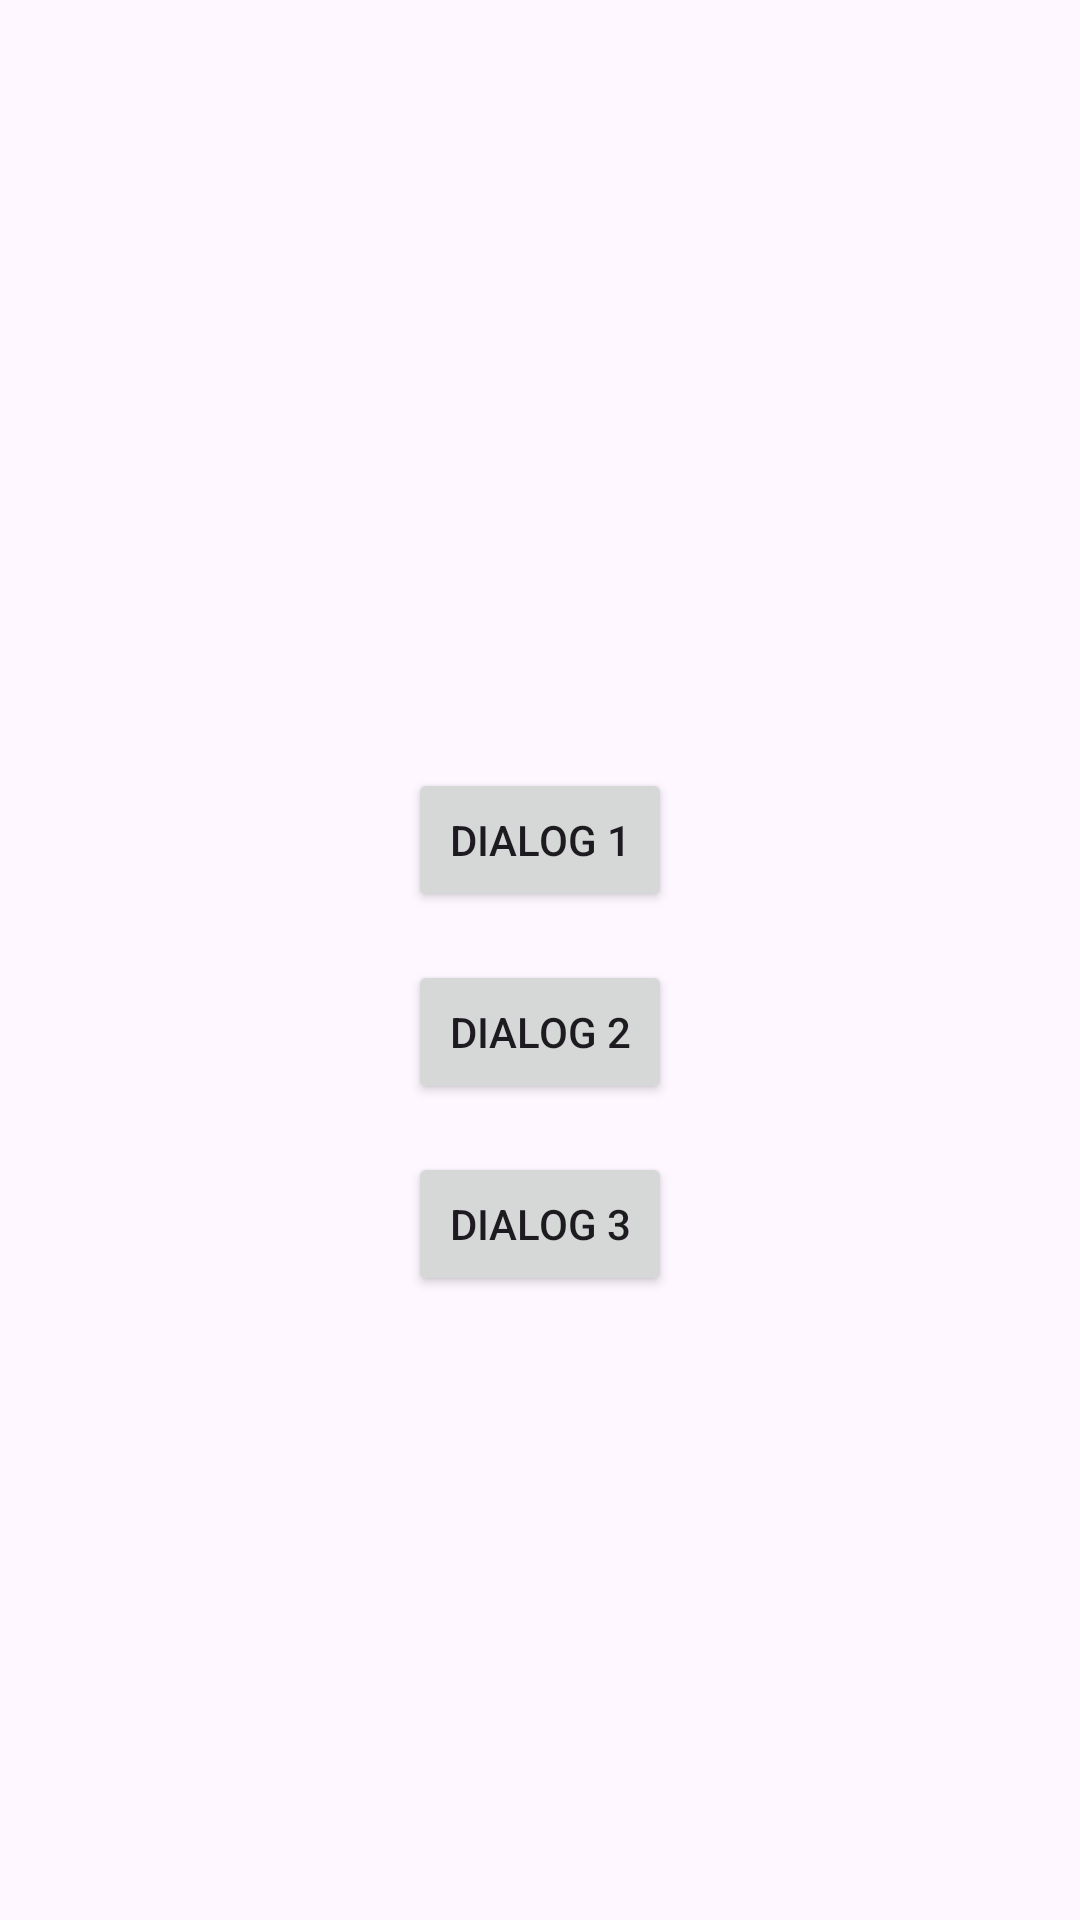

Android layout source for this screen:
<!-- AndroidManifest.xml: application theme Theme.PopupsMacia -->
<!-- res/layout/activity_main.xml -->
<?xml version="1.0" encoding="utf-8"?>
<LinearLayout
    xmlns:android="http://schemas.android.com/apk/res/android"
    android:layout_width="match_parent"
    android:layout_height="match_parent"
    android:orientation="vertical"
    android:gravity="center"
    android:padding="16dp">

    <TextView
        android:id="@+id/tvSelectedItem"
        android:layout_width="wrap_content"
        android:layout_height="wrap_content"
        android:text=""
        android:textSize="18sp"
        android:layout_marginBottom="24dp"/>

    <Button
        android:id="@+id/btnDialog1"
        android:layout_width="wrap_content"
        android:layout_height="wrap_content"
        android:text="Dialog 1"/>

    <Button
        android:id="@+id/btnDialog2"
        android:layout_width="wrap_content"
        android:layout_height="wrap_content"
        android:text="Dialog 2"
        android:layout_marginTop="16dp"/>

    <Button
        android:id="@+id/btnDialog3"
        android:layout_width="wrap_content"
        android:layout_height="wrap_content"
        android:text="Dialog 3"
        android:layout_marginTop="16dp"/>

</LinearLayout>
<!-- resources referenced by this layout -->
<resources>
  <style name="Theme.PopupsMacia" parent="Base.Theme.PopupsMacia" />
  <style name="Base.Theme.PopupsMacia" parent="Theme.Material3.DayNight.NoActionBar">
          
          
      </style>
</resources>
